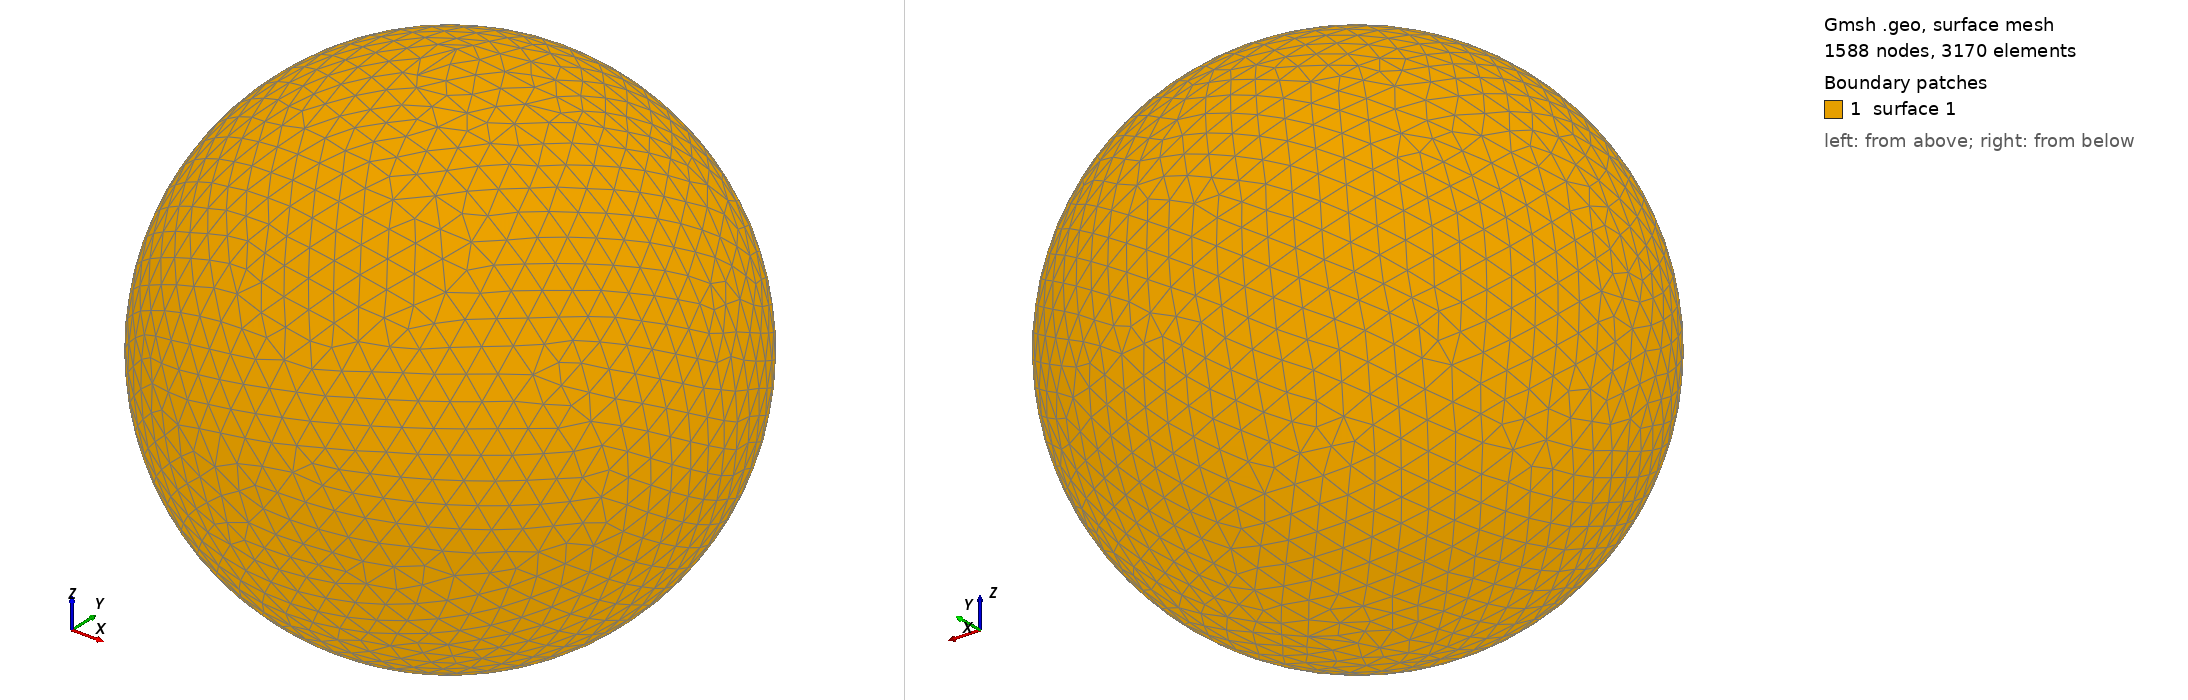

Gmsh geometry script, surface-meshed: 1588 nodes, 3170 surface elements. Boundary patches (legend numbers): 1 surface 1. Left view from above one corner, right view from below the opposite corner. The script declares no physical surfaces, so the legend lists its geometric surfaces. The drawing asked Gmsh for element sizes between 1% and 20% of the model's largest extent; the script's own settings can give other sizes.

=== shot1834.geo (drawn) ===
SetFactory("OpenCASCADE");
Point(1) = {0,0,0,0};
Sphere(1) = {0,0,0,0.08497000};
MeshSize{ PointsOf{ Surface{:}; } } = 0.008497000;
Mesh.ElementOrder=1;
Mesh.Format=39;
